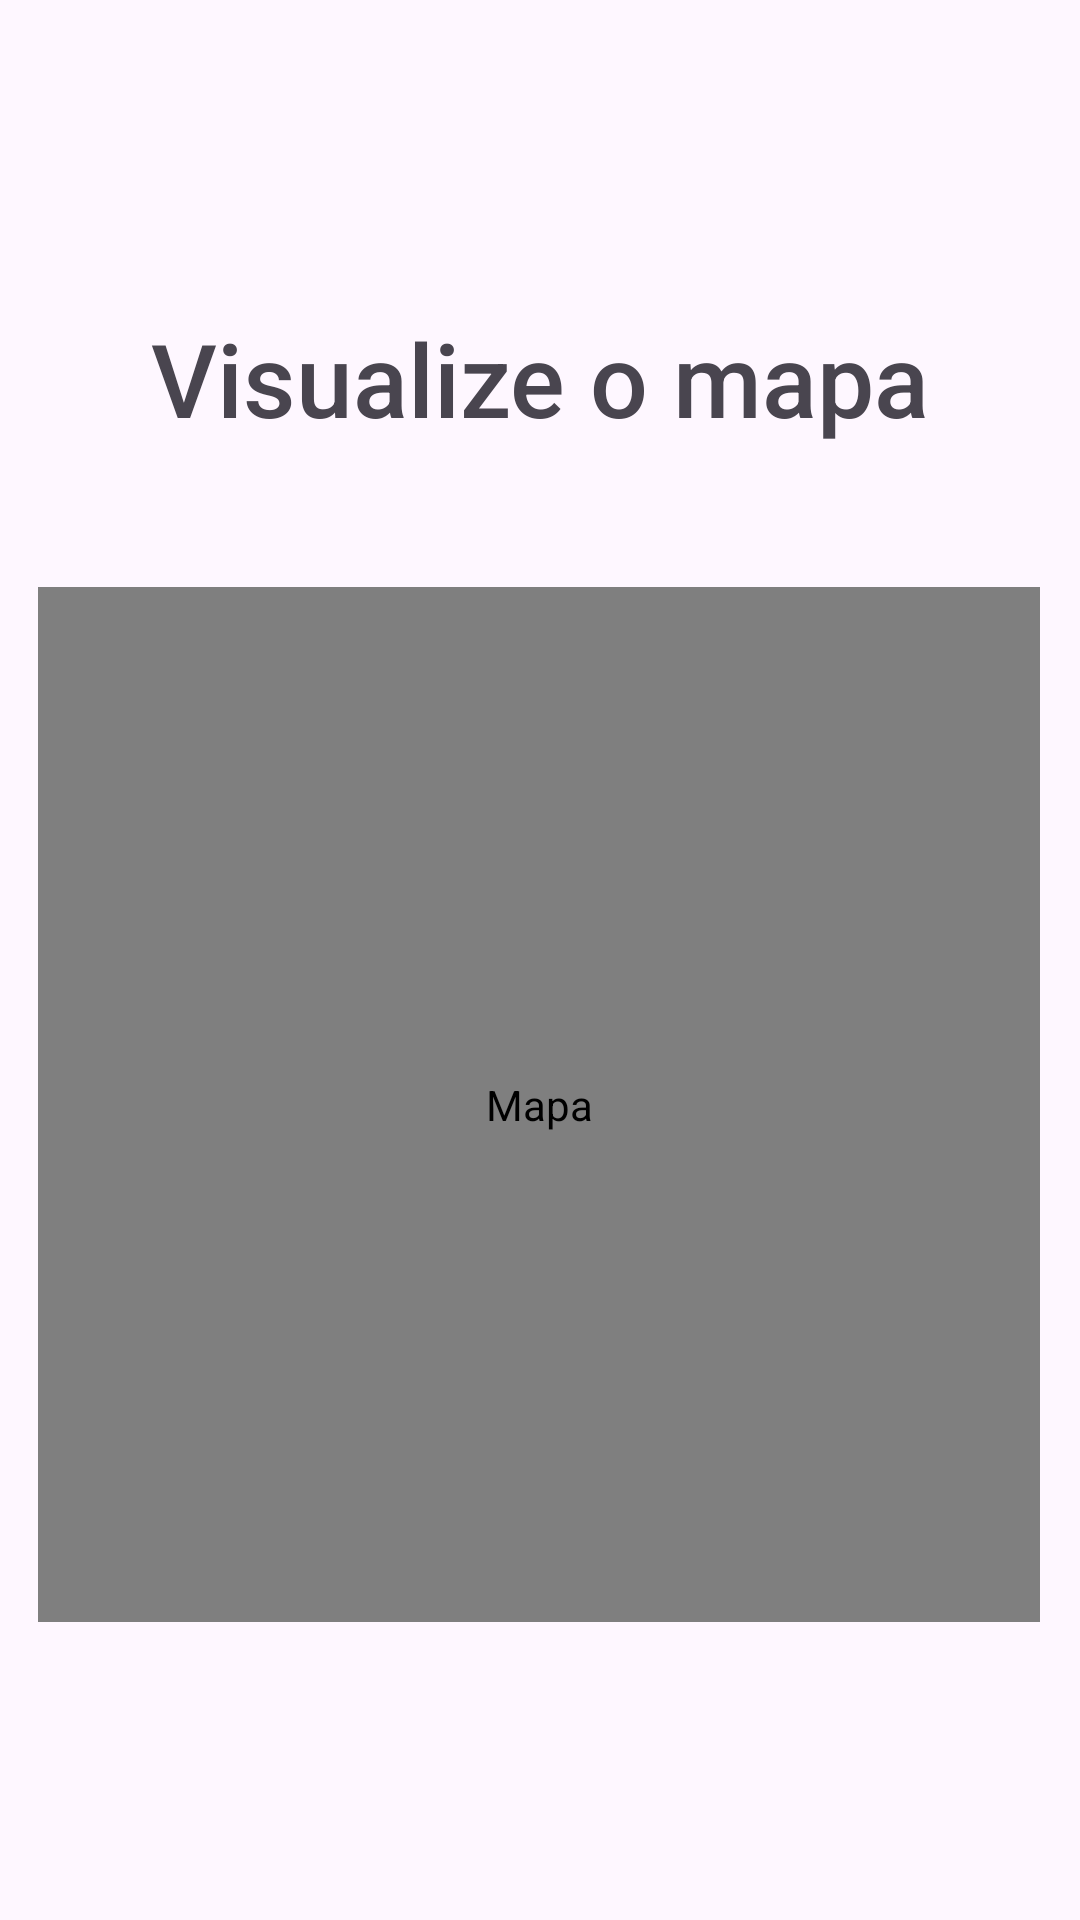

The Android layout XML behind this screen, and the referenced resources:
<!-- AndroidManifest.xml: application theme Theme.AppMarinaDamasceno -->
<!-- res/layout/activity_mapa.xml -->
<?xml version="1.0" encoding="utf-8"?>
<androidx.constraintlayout.widget.ConstraintLayout xmlns:android="http://schemas.android.com/apk/res/android"
    xmlns:app="http://schemas.android.com/apk/res-auto"
    xmlns:tools="http://schemas.android.com/tools"
    android:layout_width="match_parent"
    android:layout_height="match_parent"
    tools:context=".mapaActivity">

    <TextView
        android:id="@+id/txtMapa"
        android:layout_width="fill_parent"
        android:layout_height="52dp"
        android:layout_marginTop="100dp"
        android:fontFamily="sans-serif-medium"
        android:gravity="center"
        android:text="@string/txtMapa"
        android:textSize="34sp"
        app:layout_constraintStart_toStartOf="parent"
        app:layout_constraintTop_toTopOf="parent"
        tools:ignore="TextSizeCheck" />

    <com.google.android.gms.maps.MapView
        android:id="@+id/mapView"
        android:layout_width="334dp"
        android:layout_height="345dp"
        android:layout_marginStart="38dp"
        android:layout_marginTop="89dp"
        android:layout_marginEnd="39dp"
        android:layout_marginBottom="145dp"
        android:contentDescription="@string/mapView"
        app:layout_constraintBottom_toBottomOf="parent"
        app:layout_constraintEnd_toEndOf="parent"
        app:layout_constraintStart_toStartOf="parent"
        app:layout_constraintTop_toBottomOf="@+id/txtMapa" />

</androidx.constraintlayout.widget.ConstraintLayout>
<!-- resources referenced by this layout -->
<resources>
  <string name="mapView">Mapa</string>
  <string name="txtMapa">Visualize o mapa</string>
  <style name="Theme.AppMarinaDamasceno" parent="Base.Theme.AppMarinaDamasceno" />
  <style name="Base.Theme.AppMarinaDamasceno" parent="Theme.Material3.DayNight.NoActionBar">
          
          
      </style>
</resources>
